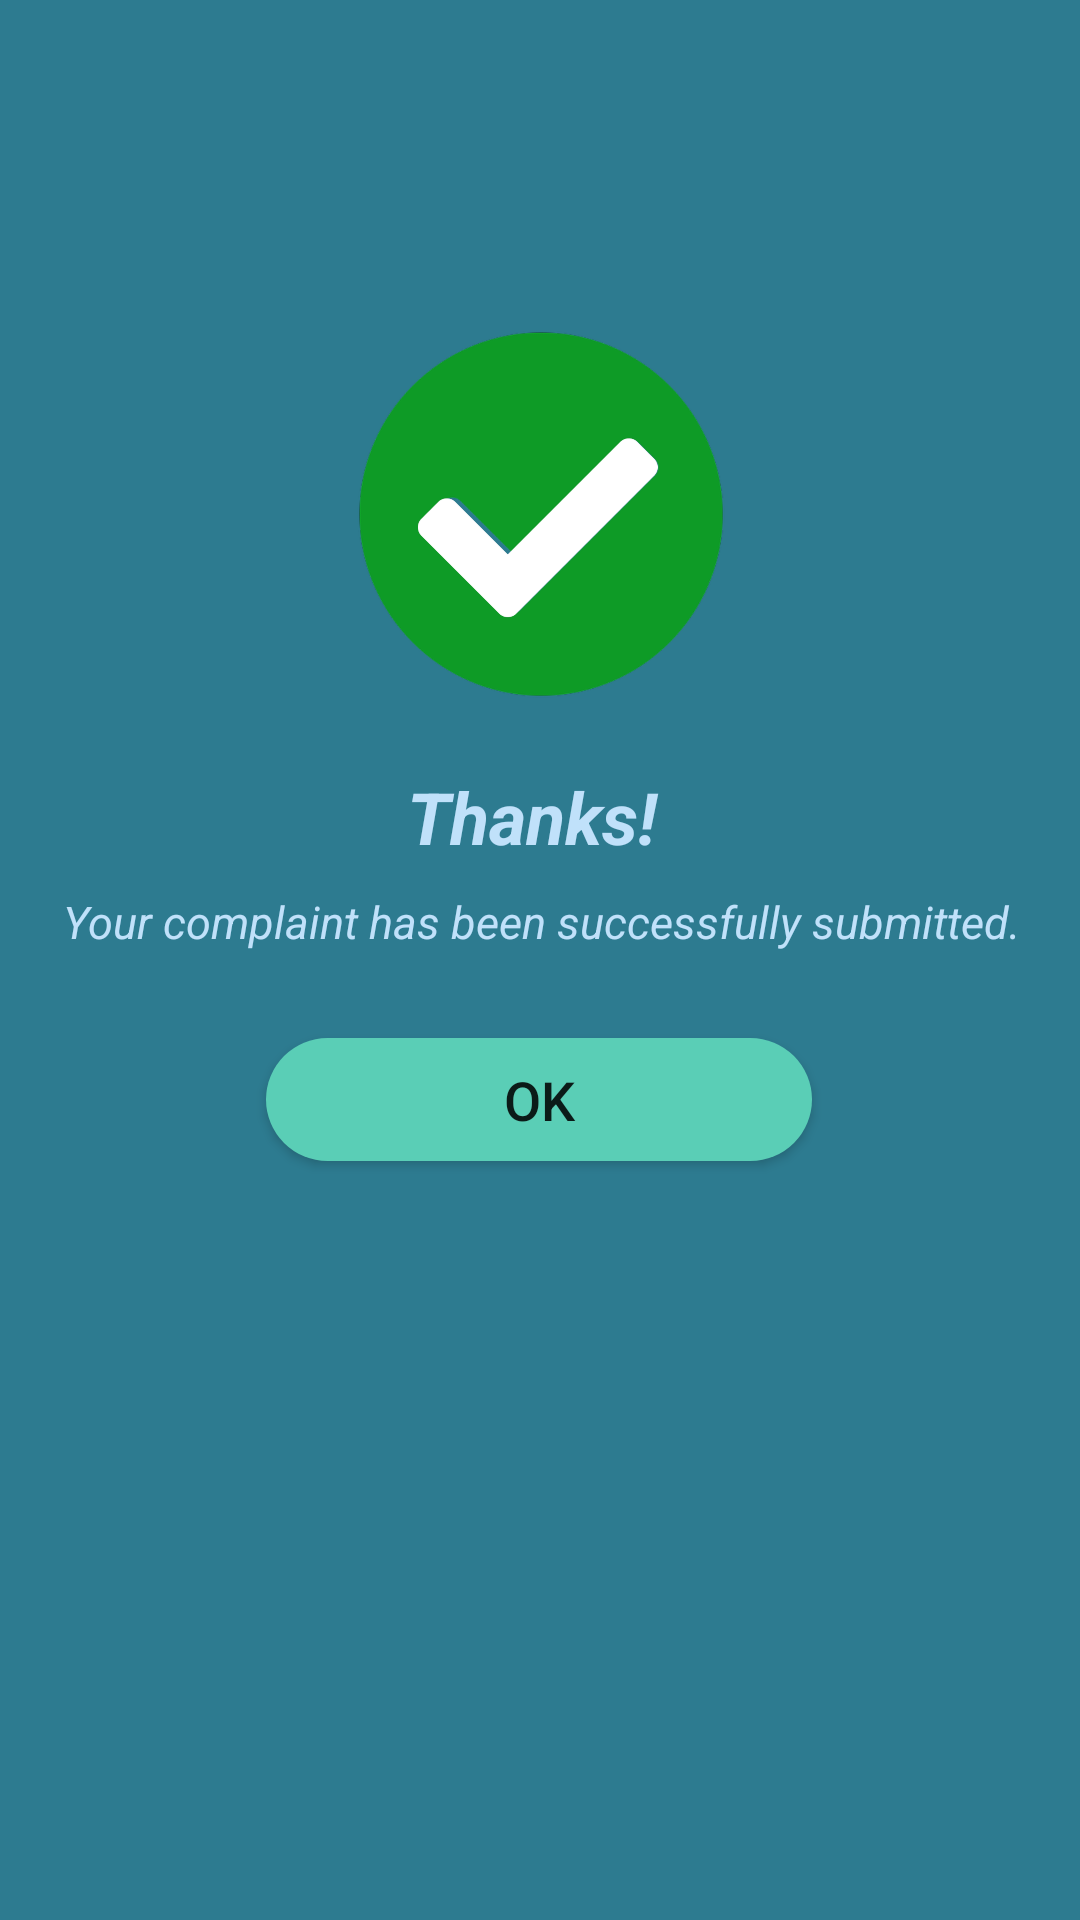

The Android layout XML behind this screen, and the referenced resources:
<!-- AndroidManifest.xml: application theme Theme.MuniciPal -->
<!-- res/layout/activity_thanku1.xml -->
<?xml version="1.0" encoding="utf-8"?>
<androidx.constraintlayout.widget.ConstraintLayout xmlns:android="http://schemas.android.com/apk/res/android"
    xmlns:app="http://schemas.android.com/apk/res-auto"
    xmlns:tools="http://schemas.android.com/tools"
    android:id="@+id/linearLayout"
    android:layout_width="match_parent"
    android:layout_height="match_parent"
    android:background="#2D7B90">



    <ImageView
        android:id="@+id/imageView2"
        android:layout_width="125dp"
        android:layout_height="125dp"
        android:layout_marginStart="118dp"
        android:layout_marginLeft="118dp"
        android:layout_marginTop="109dp"
        android:layout_marginEnd="117dp"
        android:layout_marginRight="117dp"
        app:layout_constraintEnd_toEndOf="parent"
        app:layout_constraintHorizontal_bias="0.49"
        app:layout_constraintStart_toStartOf="parent"
        app:layout_constraintTop_toTopOf="parent"
        app:srcCompat="@drawable/tick" />

    <TextView
        android:id="@+id/textView3"
        android:layout_width="320dp"
        android:layout_height="20dp"
        android:layout_marginStart="25dp"
        android:layout_marginLeft="25dp"
        android:layout_marginTop="9dp"
        android:layout_marginEnd="24dp"
        android:layout_marginRight="24dp"
        android:gravity="left"
        android:text="Your complaint has been successfully submitted."
        android:textColor="#C0E1FA"
        android:textSize="15dp"
        android:textStyle="italic"
        app:layout_constraintEnd_toEndOf="parent"
        app:layout_constraintHorizontal_bias="0.476"
        app:layout_constraintStart_toStartOf="parent"
        app:layout_constraintTop_toBottomOf="@+id/textView5" />

    <ImageView
        android:id="@+id/imageView8"
        android:layout_width="82dp"
        android:layout_height="80dp"
        android:layout_marginBottom="40dp"
        app:layout_constraintBottom_toTopOf="@+id/textView5"
        app:layout_constraintEnd_toEndOf="parent"
        app:layout_constraintHorizontal_bias="0.498"
        app:layout_constraintStart_toStartOf="parent"
        app:srcCompat="@drawable/tick2" />

    <TextView
        android:id="@+id/textView5"
        android:layout_width="89dp"
        android:layout_height="32dp"
        android:layout_marginTop="22dp"
        android:gravity="left"
        android:text="Thanks!!"
        android:textColor="#C0E1FA"
        android:textSize="24dp"
        android:textStyle="bold|italic"
        app:layout_constraintEnd_toEndOf="parent"
        app:layout_constraintStart_toStartOf="parent"
        app:layout_constraintTop_toBottomOf="@+id/imageView2" />

    <Button
        android:id="@+id/okbutton"
        android:layout_width="182dp"
        android:layout_height="41dp"
        android:layout_marginStart="39dp"
        android:layout_marginTop="346dp"
        android:layout_marginEnd="39dp"
        android:background="@drawable/buttonbackground"
        android:gravity="center|center_vertical"
        android:text="Ok"
        android:textSize="18dp"
        app:backgroundTint="#5ACEB6"
        app:layout_constraintBottom_toBottomOf="parent"
        app:layout_constraintEnd_toEndOf="parent"
        app:layout_constraintHorizontal_bias="0.496"
        app:layout_constraintStart_toStartOf="parent"
        app:layout_constraintTop_toTopOf="parent"
        app:layout_constraintVertical_bias="0.0" />

</androidx.constraintlayout.widget.ConstraintLayout>
<!-- resources referenced by this layout -->
<resources>
  <!-- drawable buttonbackground (drawable) -->
  <?xml version="1.0" encoding="utf-8"?>
  <selector xmlns:android="http://schemas.android.com/apk/res/android">
      <item>
          <shape android:shape="rectangle">
              <solid android:color="#5ACEB6"/>
              <stroke android:color="#707070" android:width="0dp" />
              
              <corners android:radius="40dp" />
          </shape>
      </item>
  </selector>
  <!-- drawable tick: png bitmap (drawable, 7112 bytes) -->
  <!-- drawable tick2: png bitmap (drawable-hdpi, 2957 bytes) -->
  <style name="Theme.MuniciPal" parent="Theme.MaterialComponents.DayNight.DarkActionBar">
          
  
          <item name="colorPrimary">#F2F2F2</item>
          <item name="colorPrimaryDark">@color/black</item>
      </style>
  <color name="black">#FF000000</color>
</resources>
